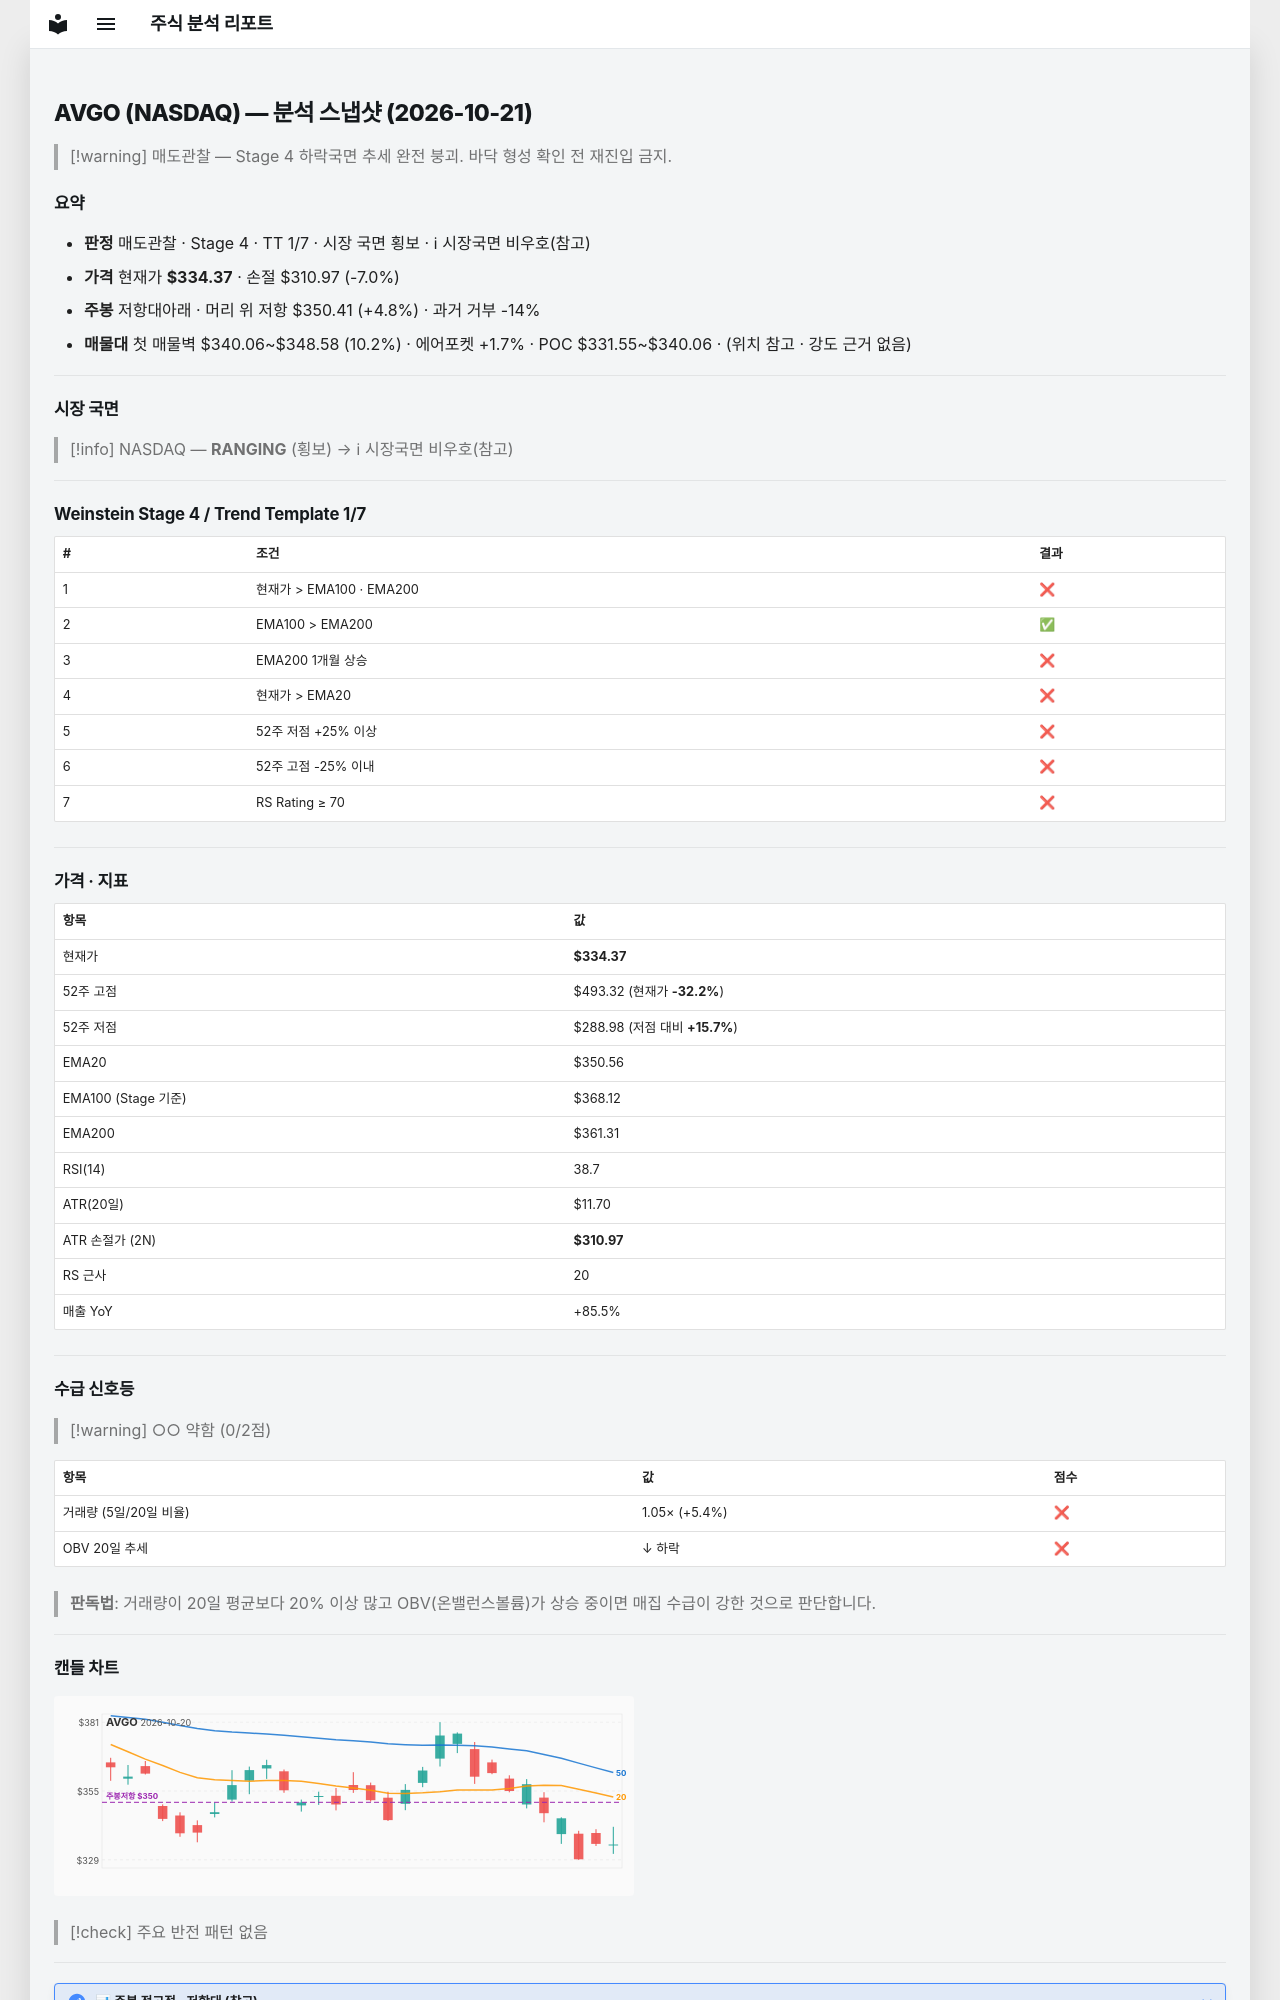

repository: soloandco/stock-reports · page: snapshots/AVGO-2026-10-21/index.html · generator: mkdocs

---
type: analysis-snapshot
title: AVGO 분석 스냅샷
ticker: AVGO
market: NASDAQ
created: 2026-10-21
updated: 2026-10-21
bar-date: 2026-10-20
verdict: 매도관찰
real-rr: 0.69
sma50-gap-pct: -4.6
weekly-position: 저항대아래
weekly-overhead-price: 350.41
weekly-overhead-pct: 4.8
stage: 4
trend-template-score: 1
tt-max: 7
ma-set: ema-20-100-200
price: 334.3699951171875
stop-price: 310.9693263270493
market-regime: RANGING
supply-demand-score: 0/2
supply-demand-label: 약함
status: tracking
tags:
  - stock-agent
  - watchlist
  - AVGO
  - analysis
related:
  - "[[analysis-template]]"
---

# AVGO (NASDAQ) — 분석 스냅샷 (2026-10-21)

> [!warning] 매도관찰 — Stage 4 하락국면
> 추세 완전 붕괴. 바닥 형성 확인 전 재진입 금지.

## 요약

- **판정** 매도관찰 · Stage 4 · TT 1/7 · 시장 국면 횡보 · ℹ 시장국면 비우호(참고)
- **가격** 현재가 **$334.37** · 손절 $310.97 (-7.0%)
- **주봉** 저항대아래 · 머리 위 저항 $350.41 (+4.8%) · 과거 거부 -14%
- **매물대** 첫 매물벽 $340.06~$348.58 (10.2%) · 에어포켓 +1.7% · POC $331.55~$340.06 · (위치 참고 · 강도 근거 없음)

---

## 시장 국면

> [!info] NASDAQ — **RANGING** (횡보) → ℹ 시장국면 비우호(참고)

---

## Weinstein Stage 4 / Trend Template 1/7

| # | 조건 | 결과 |
|---|------|------|
| 1 | 현재가 > EMA100 · EMA200 | ❌ |
| 2 | EMA100 > EMA200 | ✅ |
| 3 | EMA200 1개월 상승 | ❌ |
| 4 | 현재가 > EMA20 | ❌ |
| 5 | 52주 저점 +25% 이상 | ❌ |
| 6 | 52주 고점 -25% 이내 | ❌ |
| 7 | RS Rating ≥ 70 | ❌ |

---

## 가격 · 지표

| 항목 | 값 |
|------|---|
| 현재가 | **$334.37** |
| 52주 고점 | $493.32 (현재가 **-32.2%**) |
| 52주 저점 | $288.98 (저점 대비 **+15.7%**) |
| EMA20 | $350.56 |
| EMA100 (Stage 기준) | $368.12 |
| EMA200 | $361.31 |
| RSI(14) | 38.7 |
| ATR(20일) | $11.70 |
| ATR 손절가 (2N) | **$310.97** |
| RS 근사 | 20 |
| 매출 YoY | +85.5% |

---
## 수급 신호등

> [!warning] ○○ 약함 (0/2점)

| 항목 | 값 | 점수 |
|------|------|------|
| 거래량 (5일/20일 비율) | 1.05× (+5.4%) | ❌ |
| OBV 20일 추세 | ↓ 하락 | ❌ |

> **판독법**: 거래량이 20일 평균보다 20% 이상 많고 OBV(온밸런스볼륨)가 상승 중이면 매집 수급이 강한 것으로 판단합니다.

---
